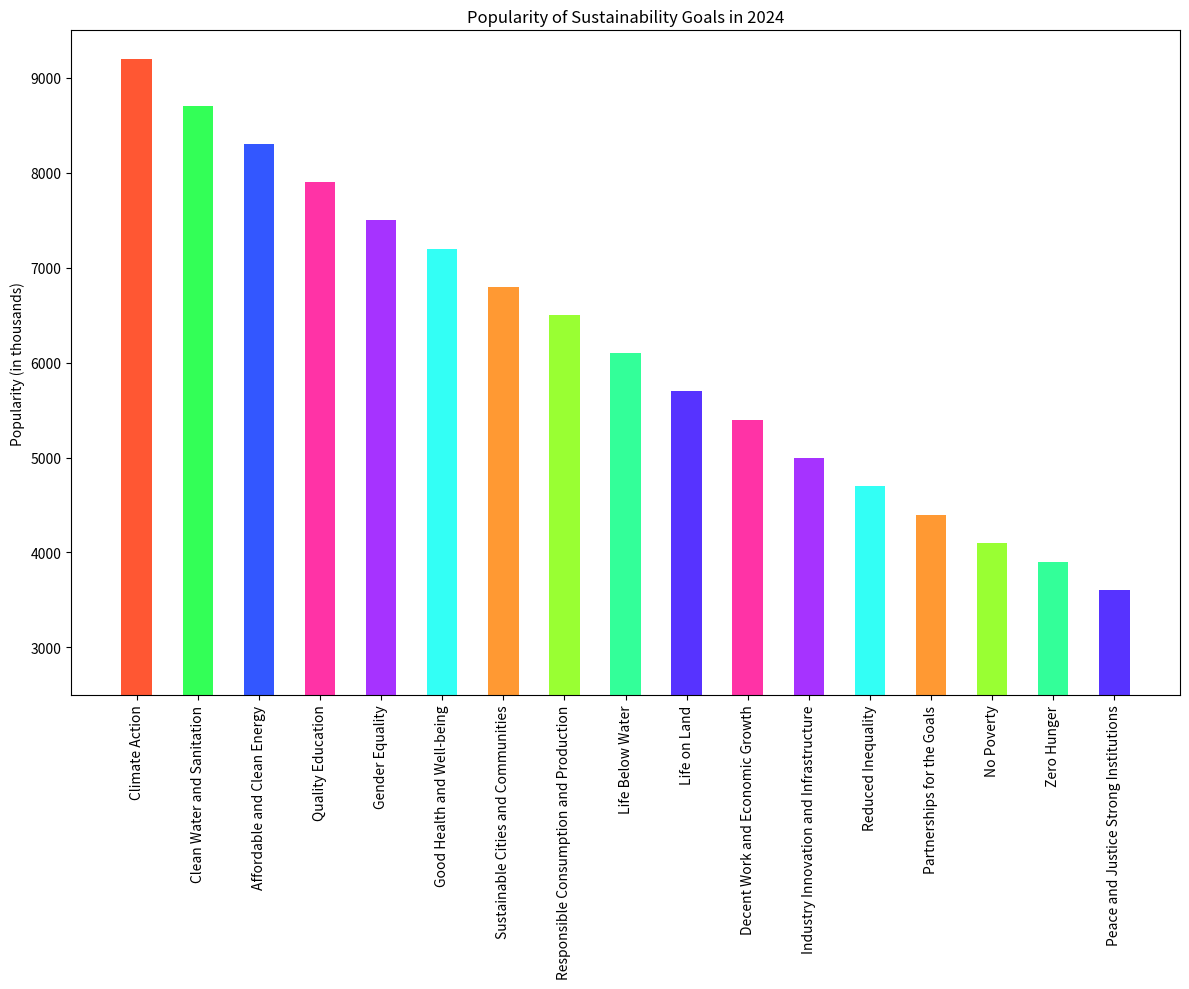

This figure's Python source:

import matplotlib.pyplot as plt

topics = [
    'Climate Action', 'Clean Water and Sanitation', 'Affordable and Clean Energy', 'Quality Education',
    'Gender Equality', 'Good Health and Well-being', 'Sustainable Cities and Communities', 
    'Responsible Consumption and Production', 'Life Below Water', 'Life on Land',
    'Decent Work and Economic Growth', 'Industry Innovation and Infrastructure', 'Reduced Inequality', 
    'Partnerships for the Goals', 'No Poverty', 'Zero Hunger', 'Peace and Justice Strong Institutions',
    'Climate Action', 'Clean Water and Sanitation', 'Affordable and Clean Energy'
]
popularity = [
    9200, 8700, 8300, 7900, 7500, 7200, 6800, 6500, 6100, 5700, 5400, 5000, 4700, 
    4400, 4100, 3900, 3600, 3300, 3100, 2900
]
colors = [
    '#FF5733', '#33FF57', '#3357FF', '#FF33A6', '#A633FF', '#33FFF5', '#FF9933', 
    '#99FF33', '#33FF99', '#5733FF', '#FF33A6', '#A633FF', '#33FFF5', '#FF9933', 
    '#99FF33', '#33FF99', '#5733FF', '#FF5733', '#33FF57', '#3357FF'
]

plt.figure(figsize=(12, 10))
plt.bar(topics, popularity, color=colors, width=0.5)
plt.xticks(rotation=90)

plt.ylabel('Popularity (in thousands)')
plt.title('Popularity of Sustainability Goals in 2024')
plt.ylim(2500, 9500)
plt.tight_layout()
plt.show()
